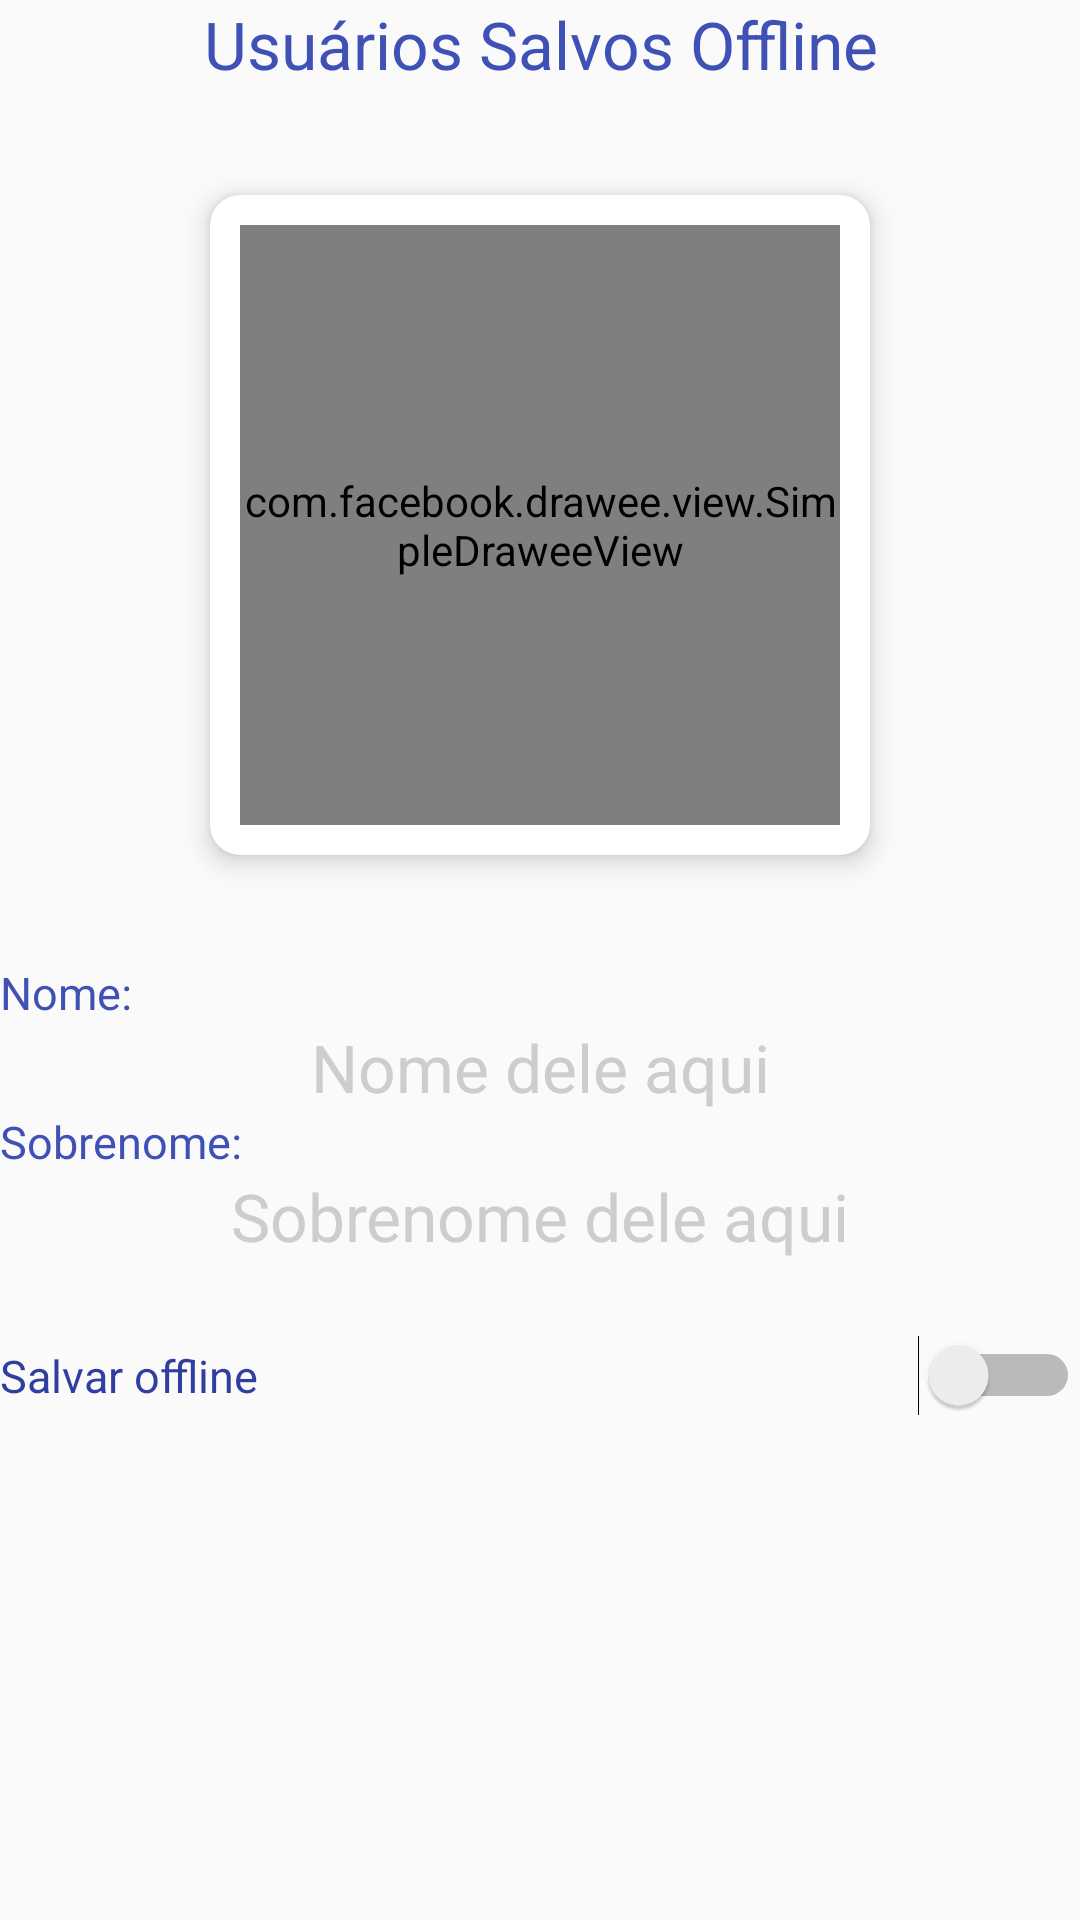

Android layout source for this screen:
<!-- AndroidManifest.xml: application theme NoActionBar -->
<!-- res/layout/activity_user_detail.xml -->
<?xml version="1.0" encoding="utf-8"?>
<ScrollView
    xmlns:android="http://schemas.android.com/apk/res/android"
    xmlns:app="http://schemas.android.com/apk/res-auto"
    xmlns:fresco="http://schemas.android.com/apk/res-auto"
    android:layout_width="match_parent"
    android:layout_height="match_parent">

    <LinearLayout
        android:layout_width="match_parent"
        android:layout_height="wrap_content"
        android:orientation="vertical" >

        <TextView
            android:id="@+id/textView"
            android:layout_width="match_parent"
            android:layout_height="wrap_content"
            android:text="Usuários Salvos Offline"
            android:gravity="center_horizontal"
            android:textColor="@color/colorPrimary"
            android:textAppearance="?android:attr/textAppearanceLarge" />

        <View
            android:layout_width="match_parent"
            android:layout_height="25dp" />

        <android.support.v7.widget.CardView
            xmlns:card_view="http://schemas.android.com/apk/res-auto"
            android:layout_width="wrap_content"
            android:layout_height="wrap_content"
            card_view:cardBackgroundColor="@color/white"
            card_view:cardCornerRadius="10dp"
            card_view:cardElevation="5dp"
            card_view:cardUseCompatPadding="true"
            android:layout_gravity="center_horizontal">

            <com.facebook.drawee.view.SimpleDraweeView
                android:id="@+id/imgViewUserPhoto2"
                android:layout_width="200dp"
                android:layout_height="200dp"
                android:layout_margin="10dp"
                android:layout_gravity="center"
                fresco:placeholderImage="@mipmap/ic_launcher" />

        </android.support.v7.widget.CardView>

        <View
            android:layout_width="match_parent"
            android:layout_height="25dp" />

        <TextView
            android:id="@+id/textView3"
            android:layout_width="match_parent"
            android:layout_height="wrap_content"
            android:textSize="15dp"
            android:textColor="@color/colorPrimary"
            android:text="Nome:" />

        <TextView
            android:id="@+id/txtViewUserName2"
            android:layout_width="match_parent"
            android:layout_height="wrap_content"
            android:gravity="center_horizontal"
            android:text="Nome dele aqui"
            android:textColor="@color/colorLightGray"
            android:textAppearance="?android:attr/textAppearanceLarge" />

        <TextView
            android:id="@+id/textView2"
            android:layout_width="match_parent"
            android:layout_height="wrap_content"
            android:textSize="15dp"
            android:textColor="@color/colorPrimary"
            android:text="Sobrenome:" />

        <TextView
            android:id="@+id/txtViewUserLastName2"
            android:layout_width="match_parent"
            android:layout_height="wrap_content"
            android:gravity="center_horizontal"
            android:text="Sobrenome dele aqui"
            android:textColor="@color/colorLightGray"
            android:textAppearance="?android:attr/textAppearanceLarge" />

        <View
            android:layout_width="match_parent"
            android:layout_height="25dp" />

        <Switch
            android:id="@+id/switchSalvarOffline"
            android:layout_width="match_parent"
            android:layout_height="wrap_content"
            android:textSize="15dp"
            android:textColor="@color/colorPrimaryDark"
            android:text="Salvar offline" />

        <View
            android:layout_width="match_parent"
            android:layout_height="25dp" />

    </LinearLayout>
</ScrollView>
<!-- resources referenced by this layout -->
<resources>
  <color name="colorLightGray">#CDCDCD</color>
  <color name="colorPrimary">#3F51B5</color>
  <color name="colorPrimaryDark">#303F9F</color>
  <color name="white">#FFFFFF</color>
  <style name="NoActionBar" parent="Theme.AppCompat.DayNight.NoActionBar">
          
          <item name="colorPrimary">@color/colorPrimary</item>
          <item name="colorPrimaryDark">@color/colorPrimaryDark</item>
          <item name="colorAccent">@color/colorAccent</item>
      </style>
  <color name="colorAccent">#FF4081</color>
</resources>
